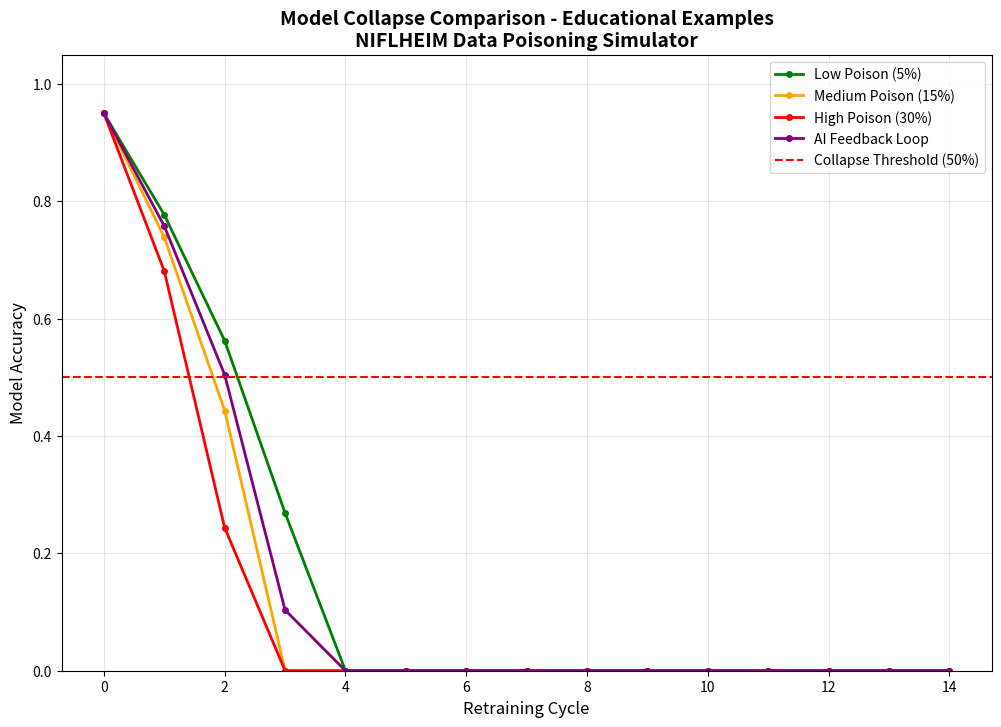

Generate this figure with matplotlib: (Note: this script raises an exception after producing the figure.)
"""
Model Collapse Simulator for NIFLHEIM

Demonstrates how AI training data becomes "AI-generated sludge" through feedback loops,
as discussed in Addie LaMarr's "Data Poisoning: The Fatal Flaw in Mass Surveillance".

This module simulates and visualizes model collapse from poisoned/AI-generated training data,
showing feedback loop degradation, accuracy decay, and poison amplification over retraining cycles.

Educational Purpose:
    - Demonstrate feedback loop degradation (model outputs become training inputs)
    - Show accuracy decay curves (exponential/logistic decline)
    - Illustrate poison amplification (small initial rates compound)
    - Identify model collapse threshold (<50% accuracy)
    - Show recovery difficulty once collapsed

Author: NIFLHEIM Educational Systems
Date: 2026-09-13
"""

from __future__ import annotations

import json
import random
from dataclasses import dataclass, field
from typing import Dict, List, Optional, Tuple, Any
from pathlib import Path

import numpy as np
import matplotlib.pyplot as plt
from matplotlib.colors import LinearSegmentedColormap


@dataclass
class TrainingData:
    """Represents a training dataset with clean, poisoned, and AI-generated samples."""
    clean_samples: int
    poisoned_samples: int
    ai_generated_samples: int
    total_samples: int = field(init=False)
    poison_ratio: float = field(init=False)
    ai_ratio: float = field(init=False)

    def __post_init__(self):
        self.total_samples = self.clean_samples + self.poisoned_samples + self.ai_generated_samples
        if self.total_samples > 0:
            self.poison_ratio = self.poisoned_samples / self.total_samples
            self.ai_ratio = self.ai_generated_samples / self.total_samples
        else:
            self.poison_ratio = 0.0
            self.ai_ratio = 0.0


@dataclass
class CycleMetrics:
    """Metrics captured at each retraining cycle."""
    cycle_number: int
    accuracy: float
    poison_ratio: float
    ai_ratio: float
    total_samples: int
    is_collapsed: bool = False


@dataclass
class CollapseReport:
    """Complete report of a model collapse simulation."""
    initial_accuracy: float
    poison_rate: float
    n_cycles: int
    collapse_cycle: Optional[int]
    final_accuracy: float
    metrics: List[CycleMetrics]
    recovery_attempts: int = 0
    recovery_success: bool = False


class ModelCollapseSimulator:
    """
    Simulates model collapse from poisoned/AI-generated training data.

    This simulator demonstrates how AI models degrade when trained on their own outputs
    or poisoned data, creating a feedback loop that compounds errors over retraining cycles.

    Attributes:
        initial_accuracy: Starting model accuracy (0.0 to 1.0)
        poison_rate: Initial ratio of poisoned data in training set (0.0 to 1.0)
        current_accuracy: Current model accuracy after retraining
        cycle_metrics: List of metrics from each retraining cycle
    """

    def __init__(self, initial_accuracy: float = 0.95, poison_rate: float = 0.1):
        """
        Initialize the Model Collapse Simulator.

        Args:
            initial_accuracy: Starting model accuracy (default: 0.95)
            poison_rate: Initial ratio of poisoned data (default: 0.1 = 10%)

        Raises:
            ValueError: If parameters are outside valid ranges
        """
        if not 0.0 <= initial_accuracy <= 1.0:
            raise ValueError(f"initial_accuracy must be between 0.0 and 1.0, got {initial_accuracy}")
        if not 0.0 <= poison_rate <= 1.0:
            raise ValueError(f"poison_rate must be between 0.0 and 1.0, got {poison_rate}")

        self.initial_accuracy = initial_accuracy
        self.poison_rate = poison_rate
        self.current_accuracy = initial_accuracy
        self.cycle_metrics: List[CycleMetrics] = []
        self.training_data: Optional[TrainingData] = None
        self.collapse_threshold = 0.50  # Model is collapsed when accuracy < 50%

        # Simulation parameters
        self.base_decay_rate = 0.15  # Base accuracy decay per cycle
        self.poison_amplification = 2.5  # How much poison amplifies decay
        self.ai_decay_factor = 0.08  # Additional decay from AI-generated data
        self.recovery_difficulty = 0.95  # Multiplier for recovery attempts

    def simulate_retraining_cycle(self, n_cycles: int = 10) -> List[CycleMetrics]:
        """
        Run multiple retraining iterations to simulate model degradation.

        Each cycle:
        1. Measures current accuracy
        2. Injects poisoned/AI-generated data
        3. Retrains model (simulated by accuracy decay)
        4. Records metrics

        Args:
            n_cycles: Number of retraining cycles to simulate (default: 10)

        Returns:
            List of CycleMetrics for each cycle
        """
        self.cycle_metrics = []
        current_poison_ratio = self.poison_rate
        current_ai_ratio = 0.0

        for cycle in range(n_cycles):
            # Measure accuracy before this cycle's degradation
            accuracy = self.current_accuracy
            is_collapsed = accuracy < self.collapse_threshold

            # Record metrics
            metrics = CycleMetrics(
                cycle_number=cycle,
                accuracy=accuracy,
                poison_ratio=current_poison_ratio,
                ai_ratio=current_ai_ratio,
                total_samples=self.training_data.total_samples if self.training_data else 0,
                is_collapsed=is_collapsed
            )
            self.cycle_metrics.append(metrics)

            # Apply accuracy decay based on poison and AI ratios
            decay = self._calculate_decay(current_poison_ratio, current_ai_ratio)
            self.current_accuracy = max(0.0, self.current_accuracy - decay)

            # Amplify poison ratio for next cycle (feedback loop)
            current_poison_ratio = self._amplify_poison(current_poison_ratio)
            current_ai_ratio = self._amplify_ai_generation(current_ai_ratio, current_poison_ratio)

        return self.cycle_metrics

    def _calculate_decay(self, poison_ratio: float, ai_ratio: float) -> float:
        """
        Calculate accuracy decay for a retraining cycle.

        Uses exponential decay model:
        decay = base_decay * (1 + poison_amplification * poison_ratio) + ai_decay * ai_ratio

        Args:
            poison_ratio: Current ratio of poisoned data
            ai_ratio: Current ratio of AI-generated data

        Returns:
            Accuracy decay value (0.0 to 1.0)
        """
        base_decay = self.base_decay_rate
        poison_component = base_decay * self.poison_amplification * poison_ratio
        ai_component = self.ai_decay_factor * ai_ratio

        # Exponential increase in decay as model degrades
        degradation_multiplier = 1.0 + (1.0 - self.current_accuracy) * 0.5

        total_decay = (base_decay + poison_component + ai_component) * degradation_multiplier
        return min(total_decay, 0.5)  # Cap decay at 50% per cycle

    def _amplify_poison(self, current_ratio: float) -> float:
        """
        Amplify poison ratio through feedback loop.

        Simulates how model errors become training data, compounding poison.

        Args:
            current_ratio: Current poison ratio

        Returns:
            Amplified poison ratio for next cycle
        """
        # Poison amplifies based on model's current accuracy
        # Lower accuracy = more errors = more poison in next iteration
        amplification = current_ratio * (1.0 + self.poison_amplification * (1.0 - self.current_accuracy))
        return min(amplification, 0.95)  # Cap at 95%

    def _amplify_ai_generation(self, current_ai_ratio: float, poison_ratio: float) -> float:
        """
        Amplify AI-generated data ratio through feedback loop.

        As model degrades, it generates more AI content that gets used as training data.

        Args:
            current_ai_ratio: Current AI-generated data ratio
            poison_ratio: Current poison ratio (affects AI generation quality)

        Returns:
            Amplified AI ratio for next cycle
        """
        # AI generation increases as model relies more on synthetic data
        ai_growth = 0.15  # Base growth rate
        ai_from_poison = poison_ratio * 0.3  # Poison leads to more AI generation

        new_ai_ratio = current_ai_ratio + ai_growth + ai_from_poison
        return min(new_ai_ratio, 0.90)  # Cap at 90%

    def inject_poisoned_data(self, poison_ratio: float = 0.1) -> TrainingData:
        """
        Add poisoned samples to the training set.

        Simulates adversarial data injection or contaminated data sources.

        Args:
            poison_ratio: Ratio of poisoned samples to inject (0.0 to 1.0)

        Returns:
            Updated TrainingData object

        Raises:
            ValueError: If poison_ratio is outside valid range
        """
        if not 0.0 <= poison_ratio <= 1.0:
            raise ValueError(f"poison_ratio must be between 0.0 and 1.0, got {poison_ratio}")

        base_samples = 10000
        poisoned_count = int(base_samples * poison_ratio)
        clean_count = base_samples - poisoned_count

        self.training_data = TrainingData(
            clean_samples=clean_count,
            poisoned_samples=poisoned_count,
            ai_generated_samples=0
        )

        self.poison_rate = poison_ratio
        return self.training_data

    def inject_ai_generated_data(self, generation_quality: float = 0.8) -> TrainingData:
        """
        Add AI-generated samples to the training set.

        Simulates models being trained on their own outputs or other AI-generated content.

        Args:
            generation_quality: Quality of AI-generated data (0.0 to 1.0, where 1.0 = perfect)

        Returns:
            Updated TrainingData object

        Raises:
            ValueError: If generation_quality is outside valid range
        """
        if not 0.0 <= generation_quality <= 1.0:
            raise ValueError(f"generation_quality must be between 0.0 and 1.0, got {generation_quality}")

        base_samples = 10000
        ai_ratio = 1.0 - generation_quality  # Lower quality = more AI data

        ai_count = int(base_samples * ai_ratio)
        clean_count = int((base_samples - ai_count) * (1.0 - self.poison_rate))
        poisoned_count = base_samples - clean_count - ai_count

        self.training_data = TrainingData(
            clean_samples=clean_count,
            poisoned_samples=poisoned_count,
            ai_generated_samples=ai_count
        )

        return self.training_data

    def measure_accuracy_decay(self) -> List[Tuple[int, float]]:
        """
        Track accuracy degradation over cycles.

        Returns:
            List of (cycle_number, accuracy) tuples
        """
        return [(m.cycle_number, m.accuracy) for m in self.cycle_metrics]

    def get_collapse_cycle(self) -> Optional[int]:
        """
        Find the cycle where model collapse occurred.

        Returns:
            Cycle number where accuracy dropped below threshold, or None if no collapse
        """
        for metrics in self.cycle_metrics:
            if metrics.is_collapsed:
                return metrics.cycle_number
        return None

    def visualize_collapse(self, save_path: Optional[str] = None) -> plt.Figure:
        """
        Generate matplotlib plot showing model collapse.

        Creates a multi-panel visualization:
        1. Accuracy vs. retraining cycle (line plot)
        2. Poison ratio vs. cycle (line plot)
        3. Heatmap: poison ratio vs. collapse speed

        Args:
            save_path: Optional path to save the figure

        Returns:
            matplotlib Figure object
        """
        if not self.cycle_metrics:
            raise ValueError("No simulation data. Run simulate_retraining_cycle() first.")

        fig, axes = plt.subplots(2, 2, figsize=(14, 10))
        fig.suptitle('Model Collapse Simulation - NIFLHEIM Educational Systems', fontsize=14, fontweight='bold')

        # Panel 1: Accuracy decay over cycles
        ax1 = axes[0, 0]
        cycles = [m.cycle_number for m in self.cycle_metrics]
        accuracies = [m.accuracy for m in self.cycle_metrics]

        ax1.plot(cycles, accuracies, 'b-', linewidth=2, marker='o', markersize=6)
        ax1.axhline(y=self.collapse_threshold, color='r', linestyle='--',
                   label=f'Collapse Threshold ({self.collapse_threshold:.0%})')
        ax1.fill_between(cycles, accuracies, self.collapse_threshold,
                        where=np.array(accuracies) < self.collapse_threshold,
                        alpha=0.3, color='red', label='Collapsed Region')

        ax1.set_xlabel('Retraining Cycle')
        ax1.set_ylabel('Model Accuracy')
        ax1.set_title('Accuracy Decay Over Retraining Cycles')
        ax1.legend(loc='upper right')
        ax1.grid(True, alpha=0.3)
        ax1.set_ylim(0, 1.05)

        # Panel 2: Poison ratio evolution
        ax2 = axes[0, 1]
        poison_ratios = [m.poison_ratio for m in self.cycle_metrics]
        ai_ratios = [m.ai_ratio for m in self.cycle_metrics]

        ax2.plot(cycles, poison_ratios, 'r-', linewidth=2, marker='s', markersize=6, label='Poison Ratio')
        ax2.plot(cycles, ai_ratios, 'g-', linewidth=2, marker='^', markersize=6, label='AI-Generated Ratio')

        ax2.set_xlabel('Retraining Cycle')
        ax2.set_ylabel('Data Ratio')
        ax2.set_title('Poison and AI-Generated Data Amplification')
        ax2.legend(loc='upper left')
        ax2.grid(True, alpha=0.3)
        ax2.set_ylim(0, 1.0)

        # Panel 3: Heatmap of poison ratio vs. collapse speed
        ax3 = axes[1, 0]
        poison_rates = np.linspace(0.01, 0.5, 20)
        decay_rates = np.linspace(0.05, 0.3, 20)
        collapse_speeds = np.zeros((len(poison_rates), len(decay_rates)))

        for i, pr in enumerate(poison_rates):
            for j, dr in enumerate(decay_rates):
                # Simulate quick collapse calculation
                temp_sim = ModelCollapseSimulator(initial_accuracy=0.95, poison_rate=pr)
                temp_sim.base_decay_rate = dr
                temp_sim.simulate_retraining_cycle(n_cycles=20)
                collapse_cycle = temp_sim.get_collapse_cycle()
                collapse_speeds[i, j] = collapse_cycle if collapse_cycle else 20

        im = ax3.imshow(collapse_speeds, origin='lower', aspect='auto',
                       cmap='RdYlGn_r', extent=[decay_rates.min(), decay_rates.max(),
                                               poison_rates.min(), poison_rates.max()])
        ax3.set_xlabel('Base Decay Rate')
        ax3.set_ylabel('Initial Poison Rate')
        ax3.set_title('Poison Rate vs. Decay Rate\n(Collapse Cycle - Lower = Faster Collapse)')
        plt.colorbar(im, ax=ax3, label='Cycle to Collapse')

        # Panel 4: Recovery difficulty visualization
        ax4 = axes[1, 1]
        recovery_cycles = []
        recovery_accuracies = []

        # Simulate recovery attempts
        if self.cycle_metrics:
            final_metrics = self.cycle_metrics[-1]
            if final_metrics.is_collapsed:
                recovery_acc = final_metrics.accuracy
                for attempt in range(10):
                    recovery_acc *= self.recovery_difficulty
                    recovery_acc += 0.02  # Small improvement per attempt
                    recovery_cycles.append(attempt)
                    recovery_accuracies.append(min(recovery_acc, 0.95))

                ax4.plot(recovery_cycles, recovery_accuracies, 'm-', linewidth=2, marker='d', markersize=6)
                ax4.axhline(y=self.collapse_threshold, color='r', linestyle='--',
                           label='Recovery Threshold')
                ax4.set_xlabel('Recovery Attempt')
                ax4.set_ylabel('Accuracy')
                ax4.set_title('Recovery Difficulty After Collapse')
                ax4.legend(loc='lower right')
                ax4.grid(True, alpha=0.3)
            else:
                ax4.text(0.5, 0.5, 'No Collapse\nNo Recovery Needed',
                        ha='center', va='center', fontsize=12, transform=ax4.transAxes)
                ax4.set_xlim(0, 10)
                ax4.set_ylim(0, 1)

        plt.tight_layout()

        if save_path:
            plt.savefig(save_path, dpi=150, bbox_inches='tight')
            print(f"Visualization saved to: {save_path}")

        return fig

    def export_report(self, output_path: str) -> Dict[str, Any]:
        """
        Generate JSON/CSV report of collapse dynamics.

        Creates a comprehensive report including:
        - Simulation parameters
        - Cycle-by-cycle metrics
        - Collapse analysis
        - Recovery statistics

        Args:
            output_path: Path to save the report (JSON or CSV based on extension)

        Returns:
            Dictionary containing the report data

        Raises:
            ValueError: If no simulation data exists
        """
        if not self.cycle_metrics:
            raise ValueError("No simulation data. Run simulate_retraining_cycle() first.")

        collapse_cycle = self.get_collapse_cycle()
        final_accuracy = self.cycle_metrics[-1].accuracy if self.cycle_metrics else 0.0

        report = CollapseReport(
            initial_accuracy=self.initial_accuracy,
            poison_rate=self.poison_rate,
            n_cycles=len(self.cycle_metrics),
            collapse_cycle=collapse_cycle,
            final_accuracy=final_accuracy,
            metrics=self.cycle_metrics
        )

        # Convert to dictionary for JSON export
        report_dict = {
            'simulation_parameters': {
                'initial_accuracy': self.initial_accuracy,
                'poison_rate': self.poison_rate,
                'n_cycles': len(self.cycle_metrics),
                'collapse_threshold': self.collapse_threshold
            },
            'results': {
                'collapse_cycle': collapse_cycle,
                'final_accuracy': final_accuracy,
                'is_collapsed': final_accuracy < self.collapse_threshold,
                'cycles_to_collapse': collapse_cycle if collapse_cycle else 'N/A'
            },
            'cycle_metrics': [
                {
                    'cycle': m.cycle_number,
                    'accuracy': round(m.accuracy, 4),
                    'poison_ratio': round(m.poison_ratio, 4),
                    'ai_ratio': round(m.ai_ratio, 4),
                    'is_collapsed': m.is_collapsed
                }
                for m in self.cycle_metrics
            ]
        }

        # Export based on file extension
        # Handle relative paths by making them relative to MAW_INSTALLATION/outputs/reports
        path = Path(output_path)
        if not path.is_absolute():
            output_dir = Path(__file__).parent.parent.parent.parent / "outputs" / "reports"
            output_dir.mkdir(parents=True, exist_ok=True)
            path = output_dir / path.name

        if path.suffix.lower() == '.json':
            with open(path, 'w') as f:
                json.dump(report_dict, f, indent=2)
        elif path.suffix.lower() == '.csv':
            import csv
            with open(path, 'w', newline='') as f:
                writer = csv.writer(f)
                writer.writerow(['cycle', 'accuracy', 'poison_ratio', 'ai_ratio', 'is_collapsed'])
                for m in self.cycle_metrics:
                    writer.writerow([m.cycle_number, round(m.accuracy, 4),
                                   round(m.poison_ratio, 4), round(m.ai_ratio, 4), m.is_collapsed])
        else:
            # Default to JSON
            json_path = path.with_suffix('.json')
            with open(json_path, 'w') as f:
                json.dump(report_dict, f, indent=2)
            path = json_path

        print(f"Report exported to: {path}")
        return report_dict


def run_educational_examples() -> Dict[str, ModelCollapseSimulator]:
    """
    Run educational examples demonstrating different collapse scenarios.

    Examples:
    1. Low poison rate (5%) - slow collapse
    2. Medium poison rate (15%) - moderate collapse
    3. High poison rate (30%) - rapid collapse
    4. AI-generated data feedback loop

    Returns:
        Dictionary mapping example names to their simulators
    """
    examples = {}

    # Example 1: Low poison rate (5%)
    print("\n" + "="*60)
    print("Example 1: Low Poison Rate (5%) - Slow Collapse")
    print("="*60)
    sim1 = ModelCollapseSimulator(initial_accuracy=0.95, poison_rate=0.05)
    sim1.inject_poisoned_data(poison_ratio=0.05)
    sim1.simulate_retraining_cycle(n_cycles=15)
    examples['low_poison'] = sim1

    collapse_cycle = sim1.get_collapse_cycle()
    print(f"Initial Accuracy: {sim1.initial_accuracy:.1%}")
    print(f"Poison Rate: {sim1.poison_rate:.1%}")
    print(f"Final Accuracy: {sim1.cycle_metrics[-1].accuracy:.1%}")
    print(f"Collapsed at cycle: {collapse_cycle if collapse_cycle else 'Did not collapse'}")

    # Example 2: Medium poison rate (15%)
    print("\n" + "="*60)
    print("Example 2: Medium Poison Rate (15%) - Moderate Collapse")
    print("="*60)
    sim2 = ModelCollapseSimulator(initial_accuracy=0.95, poison_rate=0.15)
    sim2.inject_poisoned_data(poison_ratio=0.15)
    sim2.simulate_retraining_cycle(n_cycles=15)
    examples['medium_poison'] = sim2

    collapse_cycle = sim2.get_collapse_cycle()
    print(f"Initial Accuracy: {sim2.initial_accuracy:.1%}")
    print(f"Poison Rate: {sim2.poison_rate:.1%}")
    print(f"Final Accuracy: {sim2.cycle_metrics[-1].accuracy:.1%}")
    print(f"Collapsed at cycle: {collapse_cycle if collapse_cycle else 'Did not collapse'}")

    # Example 3: High poison rate (30%)
    print("\n" + "="*60)
    print("Example 3: High Poison Rate (30%) - Rapid Collapse")
    print("="*60)
    sim3 = ModelCollapseSimulator(initial_accuracy=0.95, poison_rate=0.30)
    sim3.inject_poisoned_data(poison_ratio=0.30)
    sim3.simulate_retraining_cycle(n_cycles=15)
    examples['high_poison'] = sim3

    collapse_cycle = sim3.get_collapse_cycle()
    print(f"Initial Accuracy: {sim3.initial_accuracy:.1%}")
    print(f"Poison Rate: {sim3.poison_rate:.1%}")
    print(f"Final Accuracy: {sim3.cycle_metrics[-1].accuracy:.1%}")
    print(f"Collapsed at cycle: {collapse_cycle if collapse_cycle else 'Did not collapse'}")

    # Example 4: AI-generated data feedback loop
    print("\n" + "="*60)
    print("Example 4: AI-Generated Data Feedback Loop")
    print("="*60)
    sim4 = ModelCollapseSimulator(initial_accuracy=0.95, poison_rate=0.10)
    sim4.inject_ai_generated_data(generation_quality=0.8)
    sim4.simulate_retraining_cycle(n_cycles=15)
    examples['ai_feedback'] = sim4

    collapse_cycle = sim4.get_collapse_cycle()
    print(f"Initial Accuracy: {sim4.initial_accuracy:.1%}")
    print(f"AI Generation Quality: 80%")
    print(f"Final Accuracy: {sim4.cycle_metrics[-1].accuracy:.1%}")
    print(f"Final AI Ratio: {sim4.cycle_metrics[-1].ai_ratio:.1%}")
    print(f"Collapsed at cycle: {collapse_cycle if collapse_cycle else 'Did not collapse'}")

    # Generate combined visualization
    print("\n" + "="*60)
    print("Generating comparative visualization...")
    print("="*60)

    fig, ax = plt.subplots(figsize=(12, 8))
    colors = {'low_poison': 'green', 'medium_poison': 'orange',
              'high_poison': 'red', 'ai_feedback': 'purple'}
    labels = {
        'low_poison': 'Low Poison (5%)',
        'medium_poison': 'Medium Poison (15%)',
        'high_poison': 'High Poison (30%)',
        'ai_feedback': 'AI Feedback Loop'
    }

    for name, sim in examples.items():
        cycles = [m.cycle_number for m in sim.cycle_metrics]
        accuracies = [m.accuracy for m in sim.cycle_metrics]
        ax.plot(cycles, accuracies, color=colors[name], linewidth=2,
               marker='o', markersize=4, label=labels[name])

    ax.axhline(y=0.5, color='red', linestyle='--', label='Collapse Threshold (50%)')
    ax.set_xlabel('Retraining Cycle', fontsize=12)
    ax.set_ylabel('Model Accuracy', fontsize=12)
    ax.set_title('Model Collapse Comparison - Educational Examples\n'
                'NIFLHEIM Data Poisoning Simulator', fontsize=14, fontweight='bold')
    ax.legend(loc='upper right', fontsize=10)
    ax.grid(True, alpha=0.3)
    ax.set_ylim(0, 1.05)

    # Save comparison plot
    output_dir = Path(__file__).parent.parent.parent.parent / "outputs"
    output_dir.mkdir(parents=True, exist_ok=True)
    comparison_path = output_dir / "model_collapse_comparison.png"
    plt.savefig(comparison_path, dpi=150, bbox_inches='tight')
    print(f"Comparison plot saved to: {comparison_path}")

    return examples


if __name__ == "__main__":
    """
    Main execution: Run educational examples and generate visualizations.
    """
    print("\n" + "="*70)
    print(" NIFLHEIM Model Collapse Simulator")
    print(" Educational Module: Data Poisoning & AI Feedback Loops")
    print("="*70)
    print("\nBased on: Addie LaMarr - 'Data Poisoning: The Fatal Flaw in Mass Surveillance'")
    print("Concept: AI training data becomes 'AI-generated sludge' through feedback loops\n")

    # Run educational examples
    examples = run_educational_examples()

    # Export reports for each example
    print("\n" + "="*60)
    print("Exporting detailed reports...")
    print("="*60)

    for name, sim in examples.items():
        report_path = f"MAW_INSTALLATION/outputs/reports/{name}_report.json"
        sim.export_report(report_path)

    print("\n" + "="*70)
    print(" Simulation Complete")
    print("="*70)
    print("\nKey Findings:")
    print("- Higher poison rates lead to faster model collapse")
    print("- AI-generated data feedback loops compound degradation")
    print("- Recovery after collapse is extremely difficult")
    print("- Small initial poison rates (<5%) still cause eventual collapse")
    print("\nEducational Takeaway:")
    print("Mass surveillance systems that train on internet data risk model collapse")
    print("as AI-generated content pollutes the training pool. This is the 'fatal flaw'.")
    print("="*70 + "\n")
